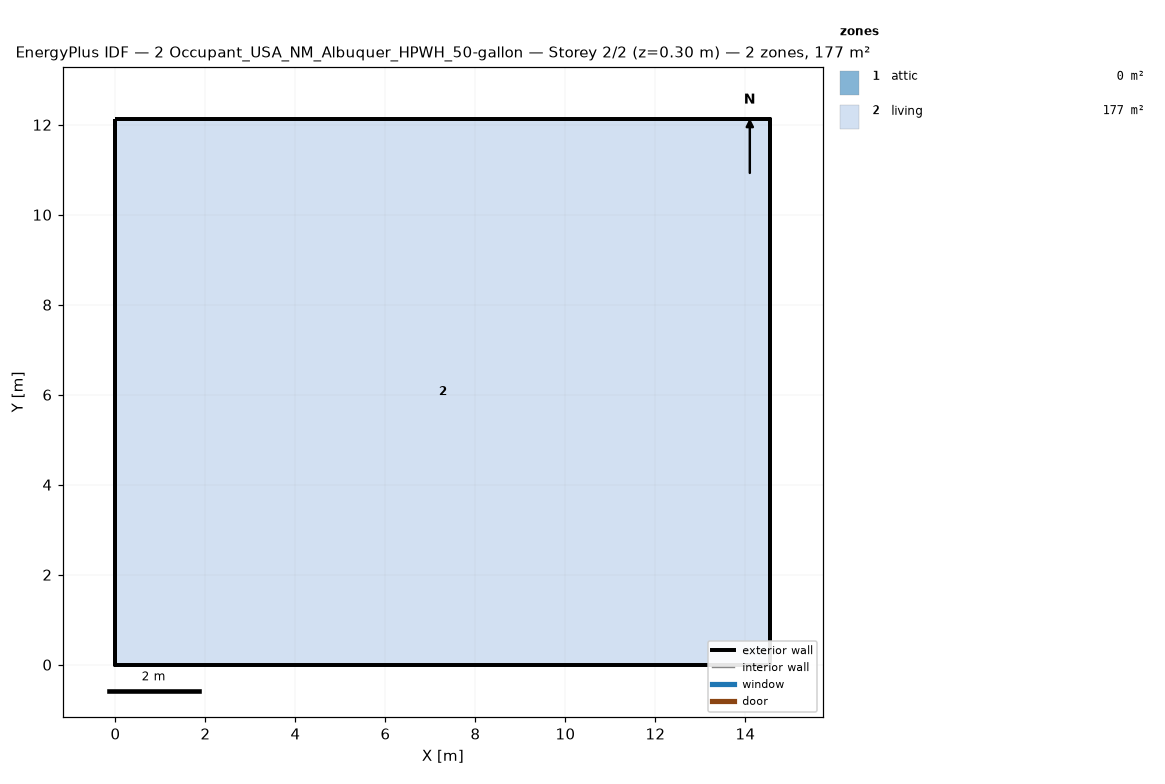
=== STOREY PLAN SPEC (per zone: floor XY polygon, exterior-wall plan segments, windows/doors) ===
zone 1: attic  (0.0 m²)
  exterior wall: (14.55, 0.00) – (14.55, 12.13) – (14.55, 6.06)  [18.2 m]
  exterior wall: (0.00, 12.13) – (0.00, 0.00) – (0.00, 6.06)  [18.2 m]
zone 2: living  (176.5 m²)
  floor: (0.00, 0.00) (0.00, 12.13) (14.55, 12.13) (14.55, 0.00)
  exterior wall: (0.00, 0.00) – (14.55, 0.00)  [14.6 m]
  exterior wall: (14.55, 0.00) – (14.55, 12.13)  [12.1 m]
  exterior wall: (14.55, 12.13) – (0.00, 12.13)  [14.6 m]
  exterior wall: (0.00, 12.13) – (0.00, 0.00)  [12.1 m]

=== DERIVED (storey summary) ===
Building: 2 Occupant_USA_NM_Albuquer_HPWH_50-gallon
Storey: 2 of 2  (floor level z = 0.30 m)
Storey gross floor area: 176.5 m²
Zones on this storey: 2
  - attic: floor 0.0 m²; exterior wall 36.4 m (24.5 m²); WWR 0.0%
  - living: floor 176.5 m²; exterior wall 53.4 m (146.4 m²); WWR 0.0%
Zone adjacency: (none detected)